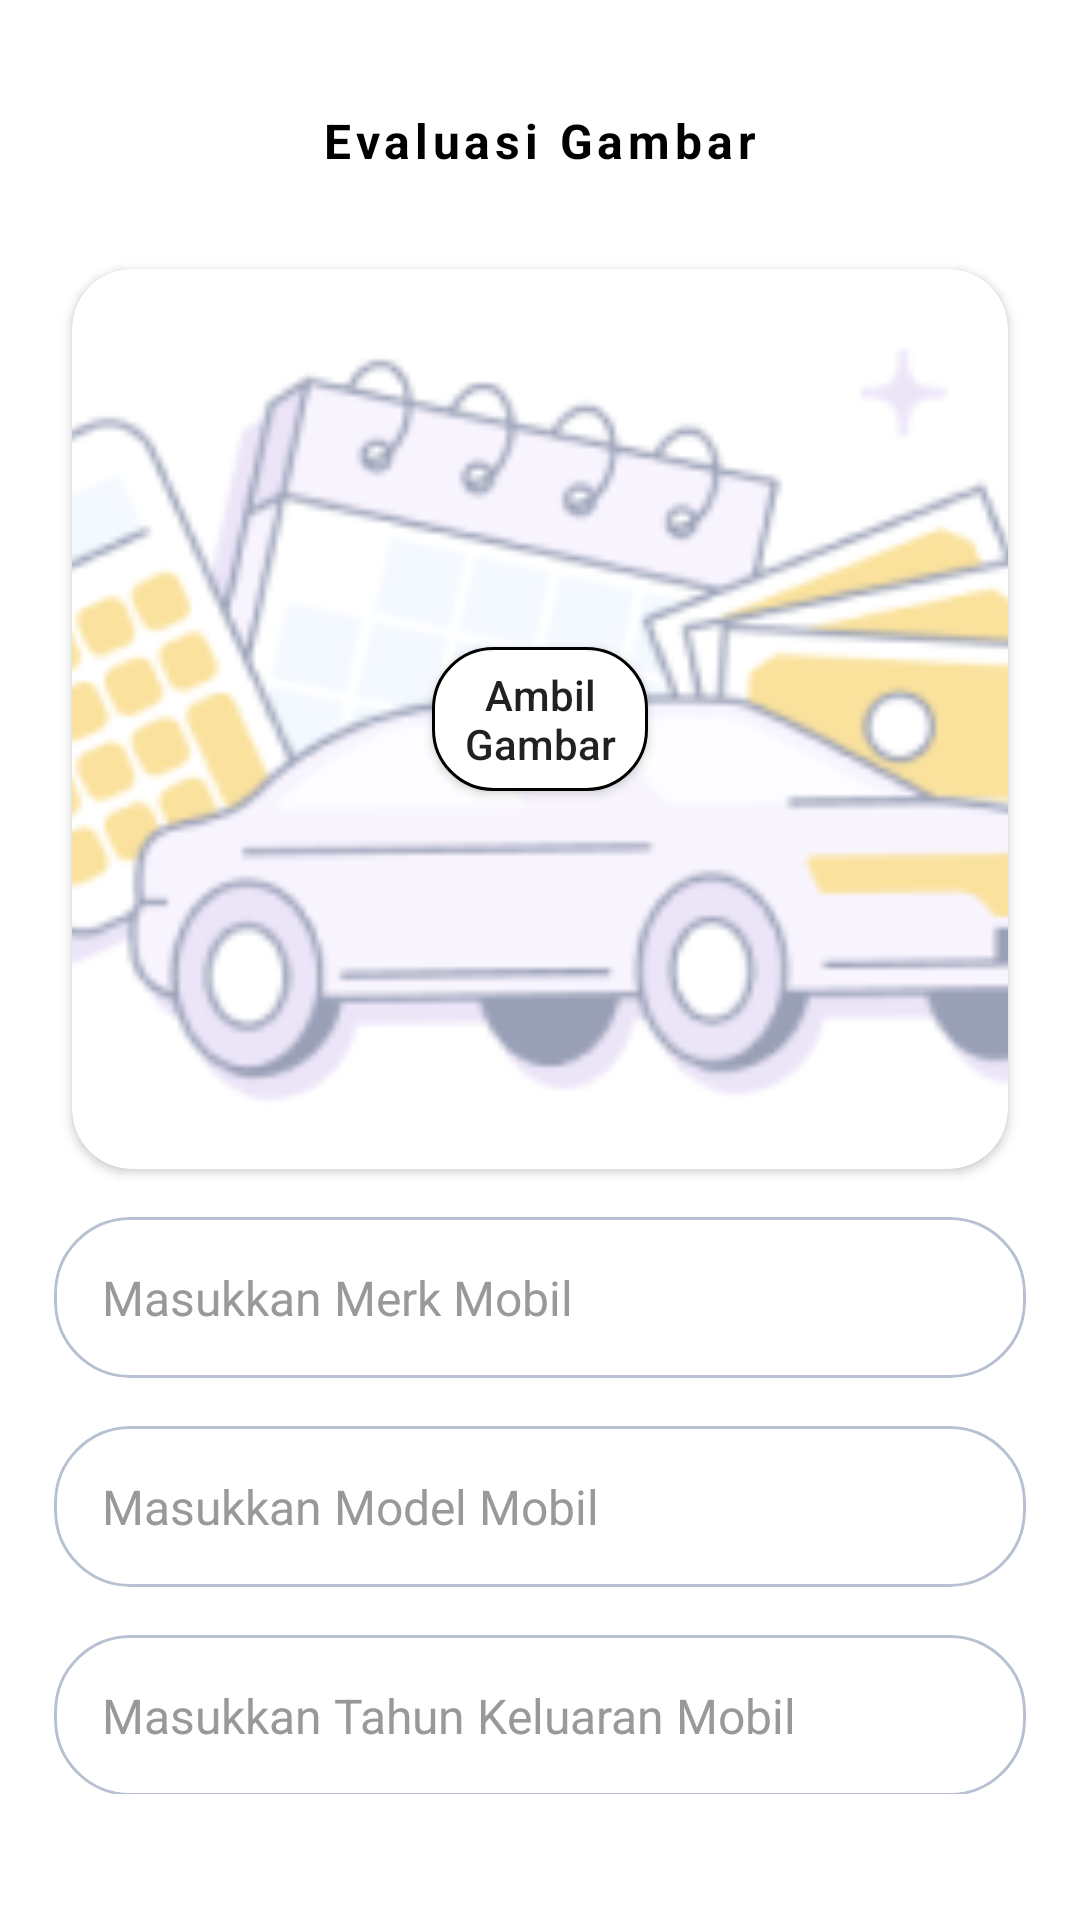

The Android layout XML behind this screen, and the referenced resources:
<!-- AndroidManifest.xml: application theme Theme.SimpleImageClassification -->
<!-- res/layout/fragment_evaluate_image.xml -->
<?xml version="1.0" encoding="utf-8"?>
<androidx.constraintlayout.widget.ConstraintLayout xmlns:android="http://schemas.android.com/apk/res/android"
    xmlns:app="http://schemas.android.com/apk/res-auto"
    xmlns:tools="http://schemas.android.com/tools"
    android:layout_width="match_parent"
    android:layout_height="match_parent"
    android:padding="18dp"
    tools:context=".view.EvaluateImageFragment">

    <ProgressBar
        android:id="@+id/pb_loading"
        android:layout_width="wrap_content"
        android:layout_height="wrap_content"
        android:progressBackgroundTint="@color/dark_blue"
        android:visibility="gone"
        app:layout_constraintBottom_toBottomOf="parent"
        app:layout_constraintEnd_toEndOf="parent"
        app:layout_constraintStart_toStartOf="parent"
        app:layout_constraintTop_toTopOf="parent" />

    <androidx.core.widget.NestedScrollView
        android:id="@+id/nsv_evaluate_image"
        android:layout_width="match_parent"
        android:layout_height="0dp"
        android:layout_marginBottom="24dp"
        android:visibility="visible"
        app:layout_constraintBottom_toBottomOf="parent"
        app:layout_constraintEnd_toEndOf="parent"
        app:layout_constraintStart_toStartOf="parent"
        app:layout_constraintTop_toTopOf="parent">

        <androidx.constraintlayout.widget.ConstraintLayout
            android:layout_width="match_parent"
            android:layout_height="match_parent">

            <TextView
                android:id="@+id/tv_evaluate_image"
                android:layout_width="match_parent"
                android:layout_height="wrap_content"
                android:layout_marginTop="18dp"
                android:letterSpacing="0.1"
                android:text="Evaluasi Gambar"
                android:textAlignment="center"
                android:textColor="@color/black"
                android:textSize="16sp"
                android:textStyle="bold"
                app:layout_constraintTop_toTopOf="parent" />

            <androidx.cardview.widget.CardView
                android:id="@+id/cv_uploaded_image"
                android:layout_width="match_parent"
                android:layout_height="300dp"
                android:layout_marginHorizontal="6dp"
                android:layout_marginTop="32dp"
                android:background="@drawable/bg_white_10"
                app:cardCornerRadius="20dp"
                app:layout_constraintEnd_toEndOf="parent"
                app:layout_constraintStart_toStartOf="parent"
                app:layout_constraintTop_toBottomOf="@id/tv_evaluate_image">

                <ImageView
                    android:id="@+id/iv_uploaded_image"
                    android:layout_width="match_parent"
                    android:layout_height="match_parent"
                    android:adjustViewBounds="true"
                    android:alpha="0.4"
                    android:scaleType="centerCrop"
                    android:src="@drawable/car_img_main" />

                <androidx.appcompat.widget.AppCompatButton
                    android:id="@+id/btnPickImage"
                    android:layout_width="match_parent"
                    android:layout_height="wrap_content"
                    android:layout_gravity="center"
                    android:layout_marginHorizontal="120dp"
                    android:background="@drawable/bg_white_10"
                    android:clickable="true"
                    android:focusable="true"
                    android:foreground="?attr/selectableItemBackground"
                    android:text="Ambil Gambar"
                    android:textAllCaps="false" />

            </androidx.cardview.widget.CardView>

            <androidx.cardview.widget.CardView
                android:id="@+id/cv_merk_mobil"
                android:layout_width="match_parent"
                android:layout_height="wrap_content"
                android:layout_marginTop="16dp"
                android:layout_marginBottom="16dp"
                app:cardCornerRadius="25dp"
                app:cardElevation="0dp"
                app:layout_constraintTop_toBottomOf="@id/cv_uploaded_image">

                <EditText
                    android:id="@+id/et_input_merk_mobil"
                    style="@style/EditText"
                    android:layout_width="match_parent"
                    android:layout_height="wrap_content"
                    android:digits="qwertyuiopasdfghjklzxcvbnm1234567890QWERTYUIOPASDFGHJKLZXCVBNM,. "
                    android:gravity="top"
                    android:hint="Masukkan Merk Mobil"
                    android:inputType="textMultiLine"
                    android:lines="1"
                    android:overScrollMode="always"
                    android:scrollbarStyle="insideInset"
                    android:scrollbars="vertical" />

            </androidx.cardview.widget.CardView>

            <androidx.cardview.widget.CardView
                android:id="@+id/cv_model_mobil"
                android:layout_width="match_parent"
                android:layout_height="wrap_content"
                android:layout_marginTop="16dp"
                android:layout_marginBottom="16dp"
                app:cardCornerRadius="25dp"
                app:cardElevation="0dp"
                app:layout_constraintTop_toBottomOf="@id/cv_merk_mobil">

                <EditText
                    android:id="@+id/et_input_model_mobil"
                    style="@style/EditText"
                    android:layout_width="match_parent"
                    android:layout_height="wrap_content"
                    android:digits="qwertyuiopasdfghjklzxcvbnm1234567890QWERTYUIOPASDFGHJKLZXCVBNM,. "
                    android:gravity="top"
                    android:hint="Masukkan Model Mobil"
                    android:inputType="textMultiLine"
                    android:lines="1"
                    android:overScrollMode="always"
                    android:scrollbarStyle="insideInset"
                    android:scrollbars="vertical" />

            </androidx.cardview.widget.CardView>

            <androidx.cardview.widget.CardView
                android:id="@+id/cv_tahun_keluaran_mobil"
                android:layout_width="match_parent"
                android:layout_height="wrap_content"
                android:layout_marginTop="16dp"
                android:layout_marginBottom="16dp"
                app:cardCornerRadius="25dp"
                app:cardElevation="0dp"
                app:layout_constraintTop_toBottomOf="@id/cv_model_mobil">

                <EditText
                    android:id="@+id/et_input_tahun_keluaran_mobil"
                    style="@style/EditText"
                    android:layout_width="match_parent"
                    android:layout_height="wrap_content"
                    android:digits="qwertyuiopasdfghjklzxcvbnm1234567890QWERTYUIOPASDFGHJKLZXCVBNM,. "
                    android:gravity="top"
                    android:hint="Masukkan Tahun Keluaran Mobil"
                    android:inputType="textMultiLine"
                    android:lines="1"
                    android:overScrollMode="always"
                    android:scrollbarStyle="insideInset"
                    android:scrollbars="vertical" />

            </androidx.cardview.widget.CardView>

            <androidx.cardview.widget.CardView
                android:id="@+id/cv_warna_mobil"
                android:layout_width="match_parent"
                android:layout_height="wrap_content"
                android:layout_marginTop="16dp"
                android:layout_marginBottom="16dp"
                app:cardCornerRadius="25dp"
                app:cardElevation="0dp"
                app:layout_constraintTop_toBottomOf="@id/cv_tahun_keluaran_mobil">

                <EditText
                    android:id="@+id/et_input_warna_mobil"
                    style="@style/EditText"
                    android:layout_width="match_parent"
                    android:layout_height="wrap_content"
                    android:digits="qwertyuiopasdfghjklzxcvbnm1234567890QWERTYUIOPASDFGHJKLZXCVBNM,. "
                    android:gravity="top"
                    android:hint="Masukkan Warna Mobil"
                    android:inputType="textMultiLine"
                    android:lines="1"
                    android:overScrollMode="always"
                    android:scrollbarStyle="insideInset"
                    android:scrollbars="vertical" />

            </androidx.cardview.widget.CardView>

            <androidx.appcompat.widget.AppCompatButton
                android:id="@+id/btnEvaluasiGambar"
                android:layout_width="match_parent"
                android:layout_height="wrap_content"
                android:layout_marginTop="24dp"
                android:layout_marginBottom="4dp"
                android:background="@drawable/bg_button_10"
                android:clickable="true"
                android:focusable="true"
                android:foreground="?attr/selectableItemBackground"
                android:letterSpacing="0.1"
                android:text="Evaluasi"
                android:textAllCaps="false"
                android:textColor="@color/white"
                android:textSize="16sp"
                android:visibility="visible"
                app:layout_constraintStart_toStartOf="parent"
                app:layout_constraintTop_toBottomOf="@id/cv_warna_mobil" />

        </androidx.constraintlayout.widget.ConstraintLayout>

    </androidx.core.widget.NestedScrollView>

</androidx.constraintlayout.widget.ConstraintLayout>
<!-- resources referenced by this layout -->
<resources>
  <color name="black">#FF000000</color>
  <color name="dark_blue">#2C60B5</color>
  <color name="white">#FFFFFFFF</color>
  <!-- drawable bg_button_10 (drawable) -->
  <?xml version="1.0" encoding="utf-8"?>
  <shape xmlns:android="http://schemas.android.com/apk/res/android">
      <solid android:color="@color/light_blue" />
      <corners android:radius="20dp" />
      <stroke
          android:width="1dp"
          android:color="@color/light_blue" />
  
  </shape>
  <!-- drawable bg_white_10 (drawable) -->
  <?xml version="1.0" encoding="utf-8"?>
  <shape xmlns:android="http://schemas.android.com/apk/res/android">
      <solid android:color="@color/white" />
      <corners android:radius="20dp" />
      <stroke
          android:width="1dp"
          android:color="@color/black" />
  
  </shape>
  <!-- drawable car_img_main: png bitmap (drawable, 30192 bytes) -->
  <style name="EditText">
          <item name="android:background">@drawable/bg_border_grey_25</item>
          <item name="android:padding">16dp</item>
          <item name="android:textColor">@color/black</item>
          <item name="android:textColorHint">#999999</item>
          <item name="android:textSize">16sp</item>
      </style>
  <style name="Theme.SimpleImageClassification" parent="Theme.MaterialComponents.DayNight.NoActionBar">
          
          <item name="colorPrimary">@color/light_blue</item>
          <item name="colorPrimaryVariant">@color/dark_blue</item>
          <item name="colorOnPrimary">@color/white</item>
          
          <item name="colorSecondary">@color/dark_blue</item>
          <item name="colorSecondaryVariant">@color/teal_700</item>
          <item name="colorOnSecondary">@color/black</item>
          
          <item name="android:statusBarColor">?attr/colorPrimaryVariant</item>
          
      </style>
  <color name="light_blue">#2C73E7</color>
  <!-- drawable bg_border_grey_25 (drawable) -->
  <?xml version="1.0" encoding="utf-8"?>
  <selector xmlns:android="http://schemas.android.com/apk/res/android">
      <item android:state_enabled="true">
          <shape android:shape="rectangle">
              <corners android:radius="25dp" />
              <solid android:color="@color/transparent" />
              <stroke android:width="1dp" android:color="#B7C1D1" />
          </shape>
      </item>
  </selector>
  <color name="teal_700">#FF018786</color>
  <color name="transparent">#00FFFFFF</color>
</resources>
